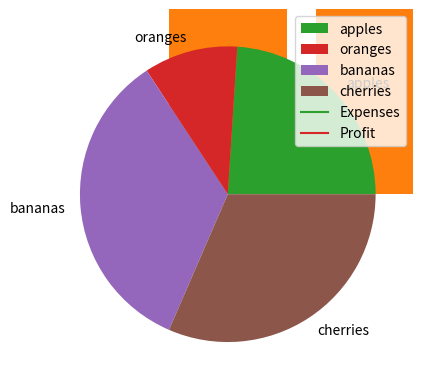

Reproduce this figure in Python.
import matplotlib.pyplot as plt
import numpy as np
import pandas as pd

# Line plot
xpoint = [1, 8]
ypoint = [2, 9]

plt.plot(xpoint, ypoint)
plt.show()
##############################################################
# Line plot with markers and grid
xpoint = [1, 8, 9, 15]
ypoint = [2, 9, 11, 6]

plt.plot(xpoint, ypoint, marker="o", linestyle="dotted")
plt.grid()
plt.show()
#############################################################
# Scatter plot
plt.scatter(xpoint, ypoint)
plt.show()
#################################################################
# Bar chart
x = ["apples", "oranges"]
y = [15, 10]
plt.bar(x, y)
plt.show()  # Corrected show function call
###################################################################
# Pie chart
percentages = np.array([35, 15, 50, 46])  # Corrected creation of the percentage array
labels = ["apples", "oranges", "bananas", "cherries"]
plt.pie(percentages, labels=labels)
plt.show()
################################################################

year = [2017 , 2018 , 2019 , 2020 ]
expense= [10000 , 20000 , 12000 , 100000]
profit = [100 , 200 , 300 , 500 ]

startup = {"Year": year, "Expenses": expense, "Profit": profit}

df = pd.DataFrame(startup)
print(df)


plt.plot(df["Year"] , df["Expenses"] , label = "Expenses")
plt.show()

plt.plot(df["Year"]  , df["Profit"] , label = "Profit")
plt.legend(loc = "upper right")
plt.show()
#######################################################